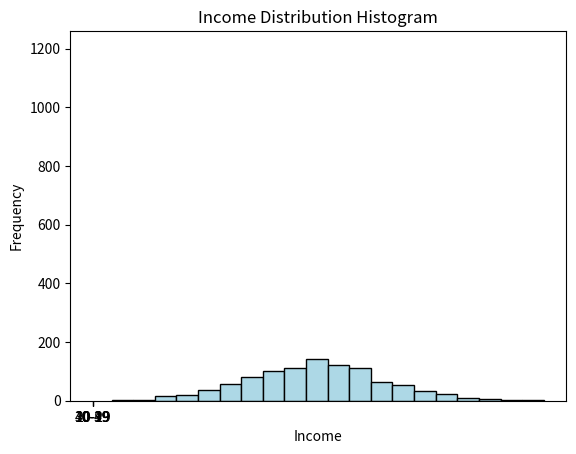

Source code (Python):
import matplotlib.pyplot as plt
# Sample data (replace this with your own data)
ages = ['0-9', '10-19', '20-29', '30-39', '40-49']
population = [500, 800, 1200, 950, 600]

# Create a bar chart
plt.bar(ages, population, color='skyblue')
plt.xlabel('Age Groups')
plt.ylabel('Population')
plt.title('Distribution of Ages in the Population')
plt.show()

import matplotlib.pyplot as plt
import numpy as np

# Sample data (replace this with your own data)
income_data = np.random.normal(50000, 15000, 1000)  # Random income data

# Create a histogram
plt.hist(income_data, bins=20, edgecolor='black', color='lightblue')
plt.xlabel('Income')
plt.ylabel('Frequency')
plt.title('Income Distribution Histogram')
plt.show()


